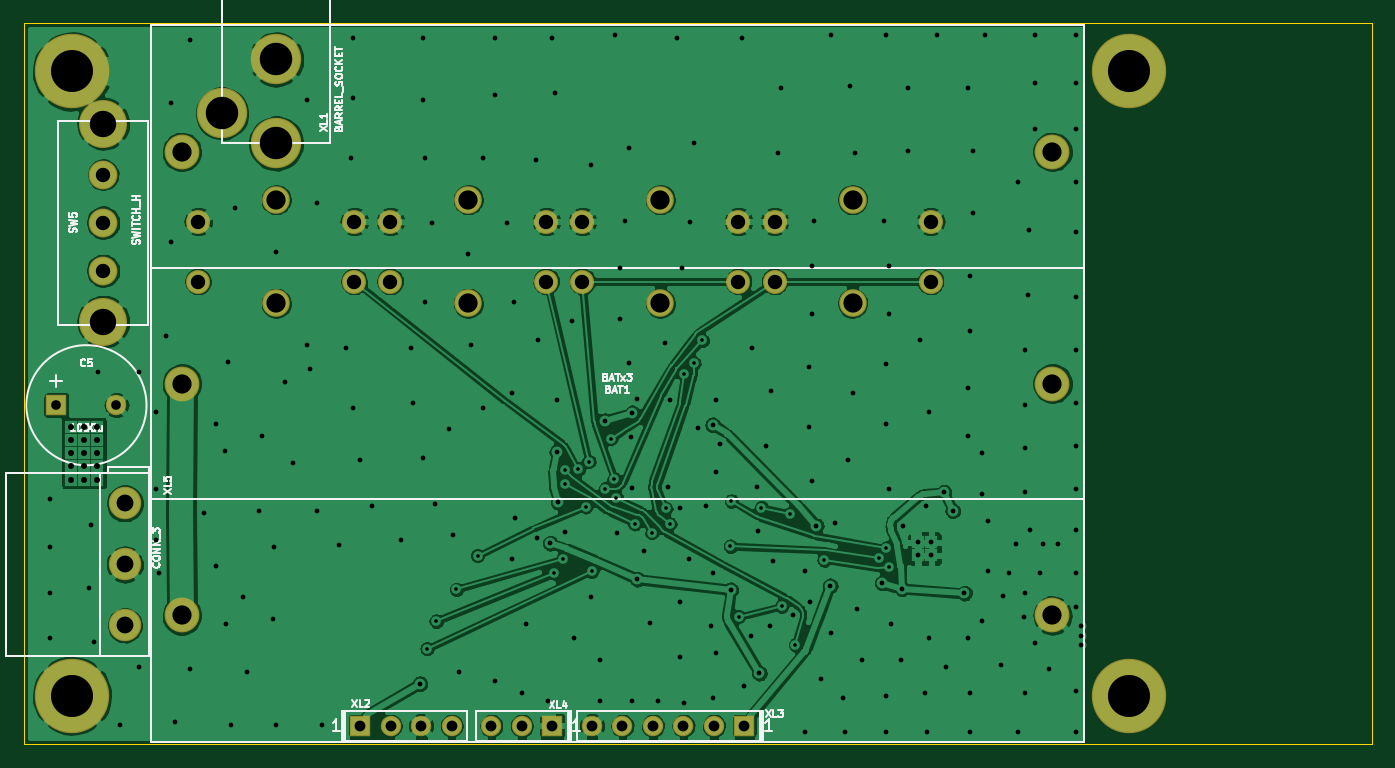
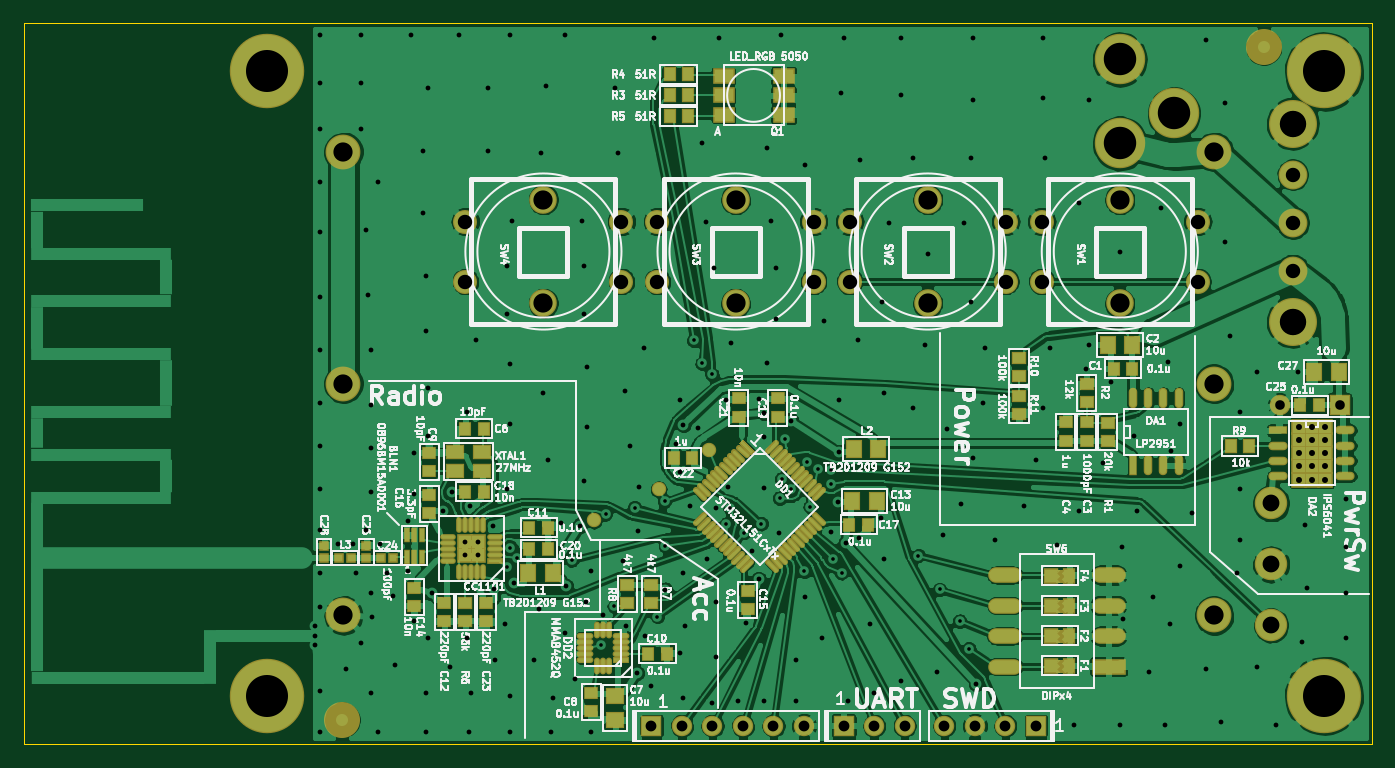
Circuit board: 8 layer files. Board 112.2 x 60.0 mm.
- bottom_copper: LedbandRxTx-B_Cu.gbl (457790 bytes)
- bottom_mask: LedbandRxTx-B_Mask.gbs (10778 bytes)
- bottom_silk: LedbandRxTx-B_SilkS.gbo (141584 bytes)
- outline: LedbandRxTx-Edge_Cuts.gm1 (497 bytes)
- top_copper: LedbandRxTx-F_Cu.gtl (210031 bytes)
- top_mask: LedbandRxTx-F_Mask.gts (2108 bytes)
- top_silk: LedbandRxTx-F_SilkS.gto (17678 bytes)
- drill: LedbandRxTx.drl (5587 bytes)

=== bottom_copper: LedbandRxTx-B_Cu.gbl (457790 bytes, source omitted) ===
=== bottom_mask: LedbandRxTx-B_Mask.gbs (10778 bytes, source omitted) ===
=== bottom_silk: LedbandRxTx-B_SilkS.gbo (141584 bytes, source omitted) ===
=== outline: LedbandRxTx-Edge_Cuts.gm1 ===
G04 #@! TF.FileFunction,Profile,NP*
%FSLAX46Y46*%
G04 Gerber Fmt 4.6, Leading zero omitted, Abs format (unit mm)*
G04 Created by KiCad (PCBNEW (2015-08-16 BZR 6097, Git b384c94)-product) date 30.08.2015 23:23:13*
%MOMM*%
G01*
G04 APERTURE LIST*
%ADD10C,0.100000*%
G04 APERTURE END LIST*
D10*
X75000000Y-121000000D02*
X75000000Y-61000000D01*
X187250000Y-121000000D02*
X75000000Y-121000000D01*
X187250000Y-61000000D02*
X187250000Y-121000000D01*
X75000000Y-61000000D02*
X187250000Y-61000000D01*
M02*

=== top_copper: LedbandRxTx-F_Cu.gtl (210031 bytes, source omitted) ===
=== top_mask: LedbandRxTx-F_Mask.gts ===
G04 #@! TF.FileFunction,Soldermask,Top*
%FSLAX46Y46*%
G04 Gerber Fmt 4.6, Leading zero omitted, Abs format (unit mm)*
G04 Created by KiCad (PCBNEW (2015-08-16 BZR 6097, Git b384c94)-product) date 30.08.2015 23:23:13*
%MOMM*%
G01*
G04 APERTURE LIST*
%ADD10C,0.100000*%
%ADD11R,1.700000X1.700000*%
%ADD12C,1.700000*%
%ADD13C,6.200000*%
%ADD14C,2.000860*%
%ADD15C,2.300580*%
%ADD16C,2.400000*%
%ADD17C,4.000000*%
%ADD18C,4.200000*%
%ADD19C,2.900000*%
%ADD20C,2.700000*%
G04 APERTURE END LIST*
D10*
D11*
X77700000Y-92800000D03*
D12*
X82700000Y-92800000D03*
D13*
X79000000Y-65000000D03*
X79000000Y-117000000D03*
X167000000Y-65000000D03*
X167000000Y-117000000D03*
D14*
X89500140Y-77500640D03*
X89500140Y-82499360D03*
X102499860Y-82499360D03*
X102499860Y-77500640D03*
D15*
X96000000Y-75682000D03*
X96000000Y-84318000D03*
D14*
X105500140Y-77500640D03*
X105500140Y-82499360D03*
X118499860Y-82499360D03*
X118499860Y-77500640D03*
D15*
X112000000Y-75682000D03*
X112000000Y-84318000D03*
D14*
X121500140Y-77500640D03*
X121500140Y-82499360D03*
X134499860Y-82499360D03*
X134499860Y-77500640D03*
D15*
X128000000Y-75682000D03*
X128000000Y-84318000D03*
D14*
X137500140Y-77500640D03*
X137500140Y-82499360D03*
X150499860Y-82499360D03*
X150499860Y-77500640D03*
D15*
X144000000Y-75682000D03*
X144000000Y-84318000D03*
D16*
X81600000Y-81600000D03*
X81600000Y-77600000D03*
X81600000Y-73600000D03*
D17*
X81600000Y-85850000D03*
X81600000Y-69350000D03*
D18*
X96000000Y-64000000D03*
X91500000Y-68500000D03*
X96000000Y-71000000D03*
D11*
X103000000Y-119500000D03*
D12*
X105540000Y-119500000D03*
X108080000Y-119500000D03*
X110620000Y-119500000D03*
D11*
X135000000Y-119500000D03*
D12*
X132460000Y-119500000D03*
X129920000Y-119500000D03*
X127380000Y-119500000D03*
X124840000Y-119500000D03*
X122300000Y-119500000D03*
D11*
X119000000Y-119500000D03*
D12*
X116460000Y-119500000D03*
X113920000Y-119500000D03*
D19*
X88150000Y-91000000D03*
X88150000Y-110300000D03*
X160650000Y-110300000D03*
X160650000Y-91000000D03*
X160650000Y-71700000D03*
X88150000Y-71700000D03*
D20*
X83400000Y-100980000D03*
X83400000Y-106060000D03*
X83400000Y-111140000D03*
M02*

=== top_silk: LedbandRxTx-F_SilkS.gto (17678 bytes, source omitted) ===
=== drill: LedbandRxTx.drl (5587 bytes, source omitted) ===
